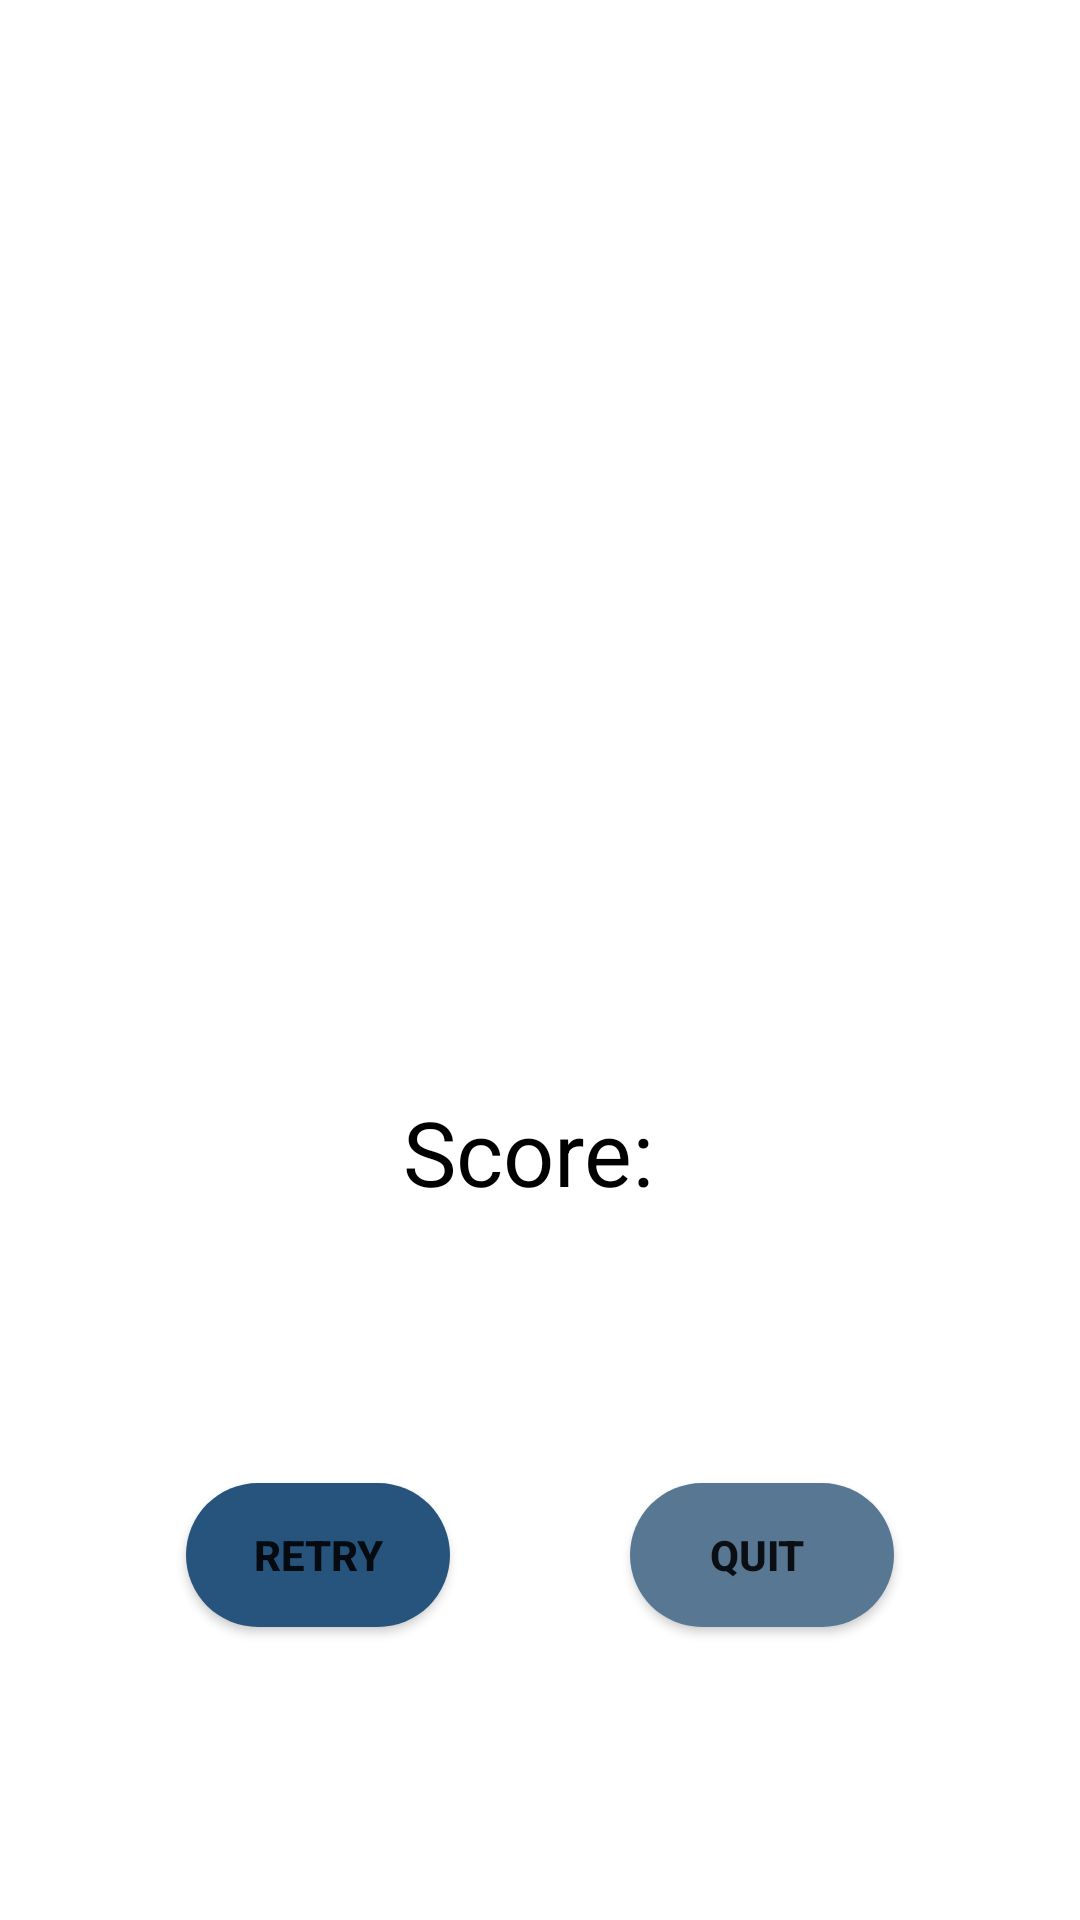

This screen was rendered from an Android layout file. Write that file and the resources it references.
<!-- AndroidManifest.xml: application theme Theme.DrivingTestApplication -->
<!-- res/layout/result_screen.xml -->
<?xml version="1.0" encoding="utf-8"?>
<LinearLayout xmlns:android="http://schemas.android.com/apk/res/android"
    xmlns:app="http://schemas.android.com/apk/res-auto"
    xmlns:tools="http://schemas.android.com/tools"
    android:orientation="vertical"
    android:layout_width="match_parent"
    android:layout_height="match_parent"
    tools:context=".ResultScreen"
    android:gravity="center"
    android:padding="16dp">
    <View
        android:layout_width="0dp"
        android:layout_height="0dp"
        android:layout_weight="1" />
    <LinearLayout
        android:layout_width="match_parent"
        android:layout_height="wrap_content"
        android:gravity="center"
        android:orientation="vertical">

        <ImageView
            android:layout_width="300dp"
            android:layout_height="300dp"
            android:layout_margin="5dp"
            app:srcCompat="@drawable/victory" />
        <LinearLayout
            android:layout_width="wrap_content"
            android:layout_height="wrap_content"
            android:layout_marginTop="50dp"
            android:gravity="center"
            android:orientation="horizontal">
            <TextView
                android:layout_width="wrap_content"
                android:layout_height="wrap_content"
                android:layout_weight="1"
                android:text="Score: "
                android:textColor="@color/black"
                android:textSize="30dp" />
            <TextView
                android:layout_width="match_parent"
                android:layout_height="wrap_content"
                android:id="@+id/tvPoints"
                android:layout_weight="1"
                android:textStyle="bold"
                android:textColor="@android:color/holo_green_light"
                android:textSize="30dp" />
        </LinearLayout>
        <LinearLayout
            android:layout_width="wrap_content"
            android:layout_height="wrap_content"
            android:gravity="center"
            android:orientation="horizontal">
            <TextView
                android:layout_width="match_parent"
                android:layout_height="wrap_content"
                android:id="@+id/tvPersonalBest"
                android:layout_weight="1"
                android:textColor="#ff6000"
                android:textSize="30sp" />
        </LinearLayout>
    </LinearLayout>
    <LinearLayout
        android:layout_width="wrap_content"
        android:layout_height="wrap_content"
        android:layout_marginTop="20dp"
        android:orientation="horizontal">
        <Button
            android:layout_width="wrap_content"
            android:layout_height="wrap_content"
            android:layout_margin="30dp"
            android:text="Retry"
            android:textStyle="bold"
            android:background="@drawable/rounded_corner"
            android:onClick="restart" />
        <Button
            android:layout_width="wrap_content"
            android:layout_height="wrap_content"
            android:text="quit "
            android:layout_margin="30dp"
            android:textStyle="bold"
            android:background="@drawable/rounded_corner_next"
            android:onClick="exit" />
    </LinearLayout>
     <View
        android:layout_width="0dp"
        android:layout_height="0dp"
        android:layout_marginBottom="64dp"
        android:layout_weight="1" />
</LinearLayout>
<!-- resources referenced by this layout -->
<resources>
  <color name="black">#FF000000</color>
  <!-- drawable rounded_corner (drawable) -->
  <?xml version="1.0" encoding="utf-8"?>
  <selector xmlns:android="http://schemas.android.com/apk/res/android" >
      <item android:state_selected="false" >
          <shape xmlns:android="http://schemas.android.com/apk/res/android">
              <corners  android:radius="50dp"/>
              <solid android:color="@color/answer_btn"></solid>
          </shape>
      </item>
      <item android:state_pressed="true" >
          <shape xmlns:android="http://schemas.android.com/apk/res/android">
              <corners  android:radius="50dp"/>
              <solid android:color="@color/selected_btn"></solid>
          </shape>
      </item>
      <item android:state_selected="true" >
          <shape xmlns:android="http://schemas.android.com/apk/res/android">
              <corners  android:radius="50dp"/>
              <solid android:color="@color/selected_btn"></solid>
          </shape>
      </item>
  </selector>
  <!-- drawable rounded_corner_next (drawable) -->
  <?xml version="1.0" encoding="utf-8"?>
  <shape xmlns:android="http://schemas.android.com/apk/res/android">
      <corners  android:radius="50dp"/>
      <solid android:color="@color/next_btn"></solid>
  </shape>
  <style name="Theme.DrivingTestApplication" parent="Theme.MaterialComponents.DayNight.DarkActionBar">
          
          <item name="colorPrimary">@color/purple_500</item>
          <item name="colorPrimaryVariant">@color/purple_700</item>
          <item name="colorOnPrimary">@color/white</item>
          
          <item name="colorSecondary">@color/teal_200</item>
          <item name="colorSecondaryVariant">@color/teal_700</item>
          <item name="colorOnSecondary">@color/black</item>
          
          <item name="android:statusBarColor" tools:targetApi="l">?attr/colorPrimaryVariant</item>
          
      </style>
  <color name="answer_btn">#26547C</color>
  <color name="selected_btn">#88B7B5</color>
  <color name="next_btn">#587792</color>
  <color name="purple_500">#88B7B5</color>
  <color name="purple_700">#88B7B5</color>
  <color name="white">#FFFFFFFF</color>
  <color name="teal_200">#FF03DAC5</color>
  <color name="teal_700">#FF018786</color>
</resources>
